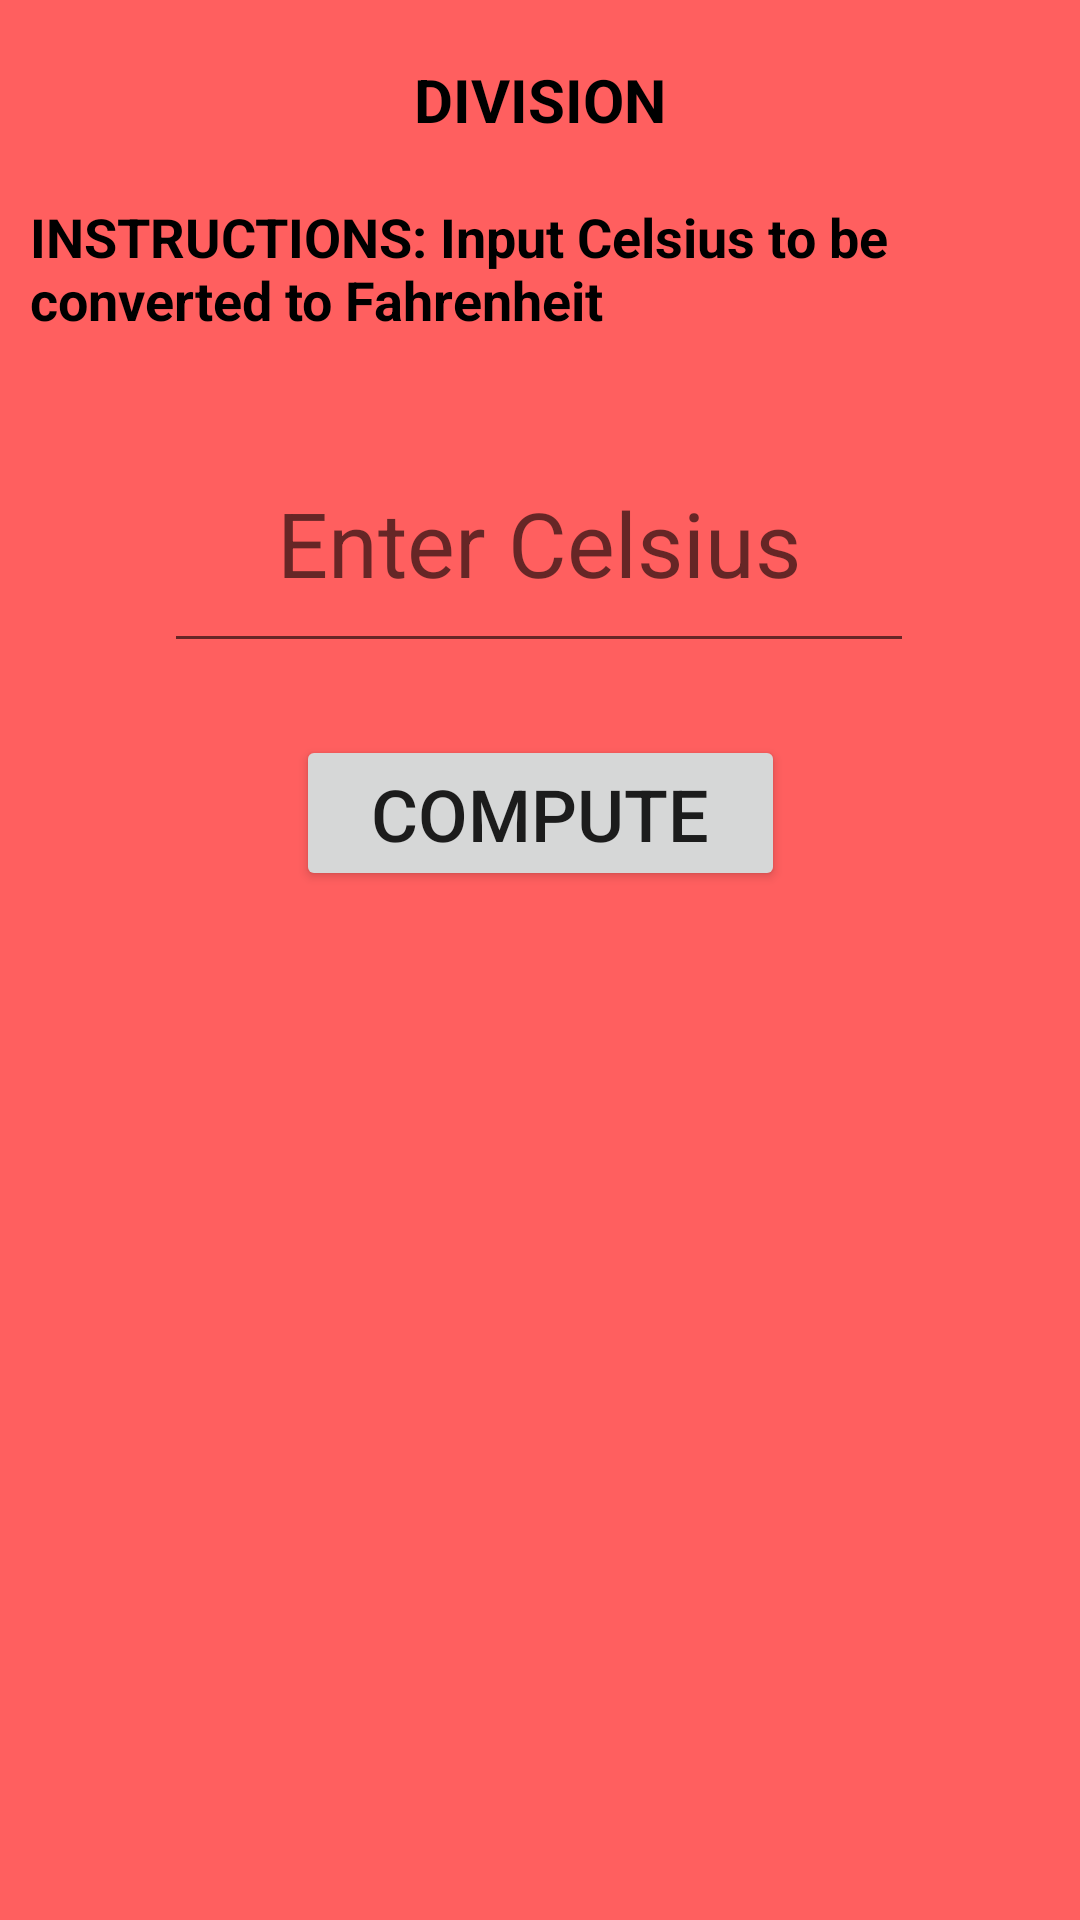

This screen was rendered from an Android layout file. Write that file and the resources it references.
<!-- AndroidManifest.xml: application theme Theme.BasicMathCalculator -->
<!-- res/layout/ctoflayout.xml -->
<?xml version="1.0" encoding="utf-8"?>
<ScrollView xmlns:android="http://schemas.android.com/apk/res/android"
    xmlns:app="http://schemas.android.com/apk/res-auto"
    xmlns:tools="http://schemas.android.com/tools"

    android:layout_width="match_parent"
    android:layout_height="match_parent"
    android:background="#FF5F5F">

    <androidx.constraintlayout.widget.ConstraintLayout
        android:layout_width="match_parent"
        android:layout_height="wrap_content">

        <TextView
            android:id="@+id/tvOne"
            android:layout_width="0dp"
            android:layout_height="wrap_content"
            android:padding="10sp"
            android:text="DIVISION"
            android:textAlignment="center"
            android:textColor="@color/black"
            android:textSize="20sp"
            android:textStyle="bold"
            app:layout_constraintBottom_toBottomOf="parent"
            app:layout_constraintHorizontal_bias="0.0"
            app:layout_constraintLeft_toLeftOf="parent"
            app:layout_constraintRight_toRightOf="parent"
            app:layout_constraintTop_toTopOf="parent"
            app:layout_constraintVertical_bias="0.039" />

        <TextView
            android:id="@+id/tvTwo"
            android:layout_width="0dp"
            android:layout_height="wrap_content"
            android:padding="10sp"
            android:text="INSTRUCTIONS: Input Celsius to be converted to Fahrenheit"
            android:textAlignment="viewStart"
            android:textColor="@color/black"
            android:textSize="18sp"
            android:textStyle="bold"
            app:layout_constraintBottom_toBottomOf="parent"
            app:layout_constraintHorizontal_bias="0.0"
            app:layout_constraintLeft_toLeftOf="parent"
            app:layout_constraintRight_toRightOf="parent"
            app:layout_constraintTop_toBottomOf="@+id/tvOne"
            app:layout_constraintVertical_bias="0.0" />

        <EditText
            android:id="@+id/etNumber"
            android:layout_width="250dp"
            android:layout_height="71dp"
            android:layout_marginTop="28dp"
            android:autofillHints=""
            android:ems="10"
            android:hint="Enter Celsius"
            android:inputType="number"
            android:padding="20sp"
            android:textAlignment="center"
            android:textSize="30sp"
            app:layout_constraintEnd_toEndOf="parent"
            app:layout_constraintHorizontal_bias="0.497"
            app:layout_constraintStart_toStartOf="parent"
            app:layout_constraintTop_toBottomOf="@+id/tvTwo" />


        <Button
            android:id="@+id/btnCompute"
            android:layout_width="163dp"
            android:layout_height="52dp"
            android:layout_marginTop="24dp"
            android:text="@string/txt_compute"
            android:textSize="24sp"
            app:layout_constraintEnd_toEndOf="parent"
            app:layout_constraintStart_toStartOf="parent"
            app:layout_constraintTop_toBottomOf="@+id/etNumber" />


    </androidx.constraintlayout.widget.ConstraintLayout>

</ScrollView>
<!-- resources referenced by this layout -->
<resources>
  <string name="txt_compute">Compute</string>
  <style name="Theme.BasicMathCalculator" parent="Theme.MaterialComponents.DayNight.DarkActionBar">
          
          <item name="colorPrimary">@color/purple_500</item>
          <item name="colorPrimaryVariant">@color/purple_700</item>
          <item name="colorOnPrimary">@color/white</item>
          
          <item name="colorSecondary">@color/teal_200</item>
          <item name="colorSecondaryVariant">@color/teal_700</item>
          <item name="colorOnSecondary">@color/black</item>
          
          <item name="android:statusBarColor" tools:targetApi="l">?attr/colorPrimaryVariant</item>
          
      </style>
  <!-- not gathered from this repository: default colours our renderer supplied (Android Studio template values) -->
  <color name="purple_500">#FF6200EE</color>
  <color name="purple_700">#FF3700B3</color>
  <color name="teal_200">#FF03DAC5</color>
  <color name="teal_700">#FF018786</color>
  <color name="black">#FF000000</color>
  <color name="white">#FFFFFFFF</color>
</resources>
